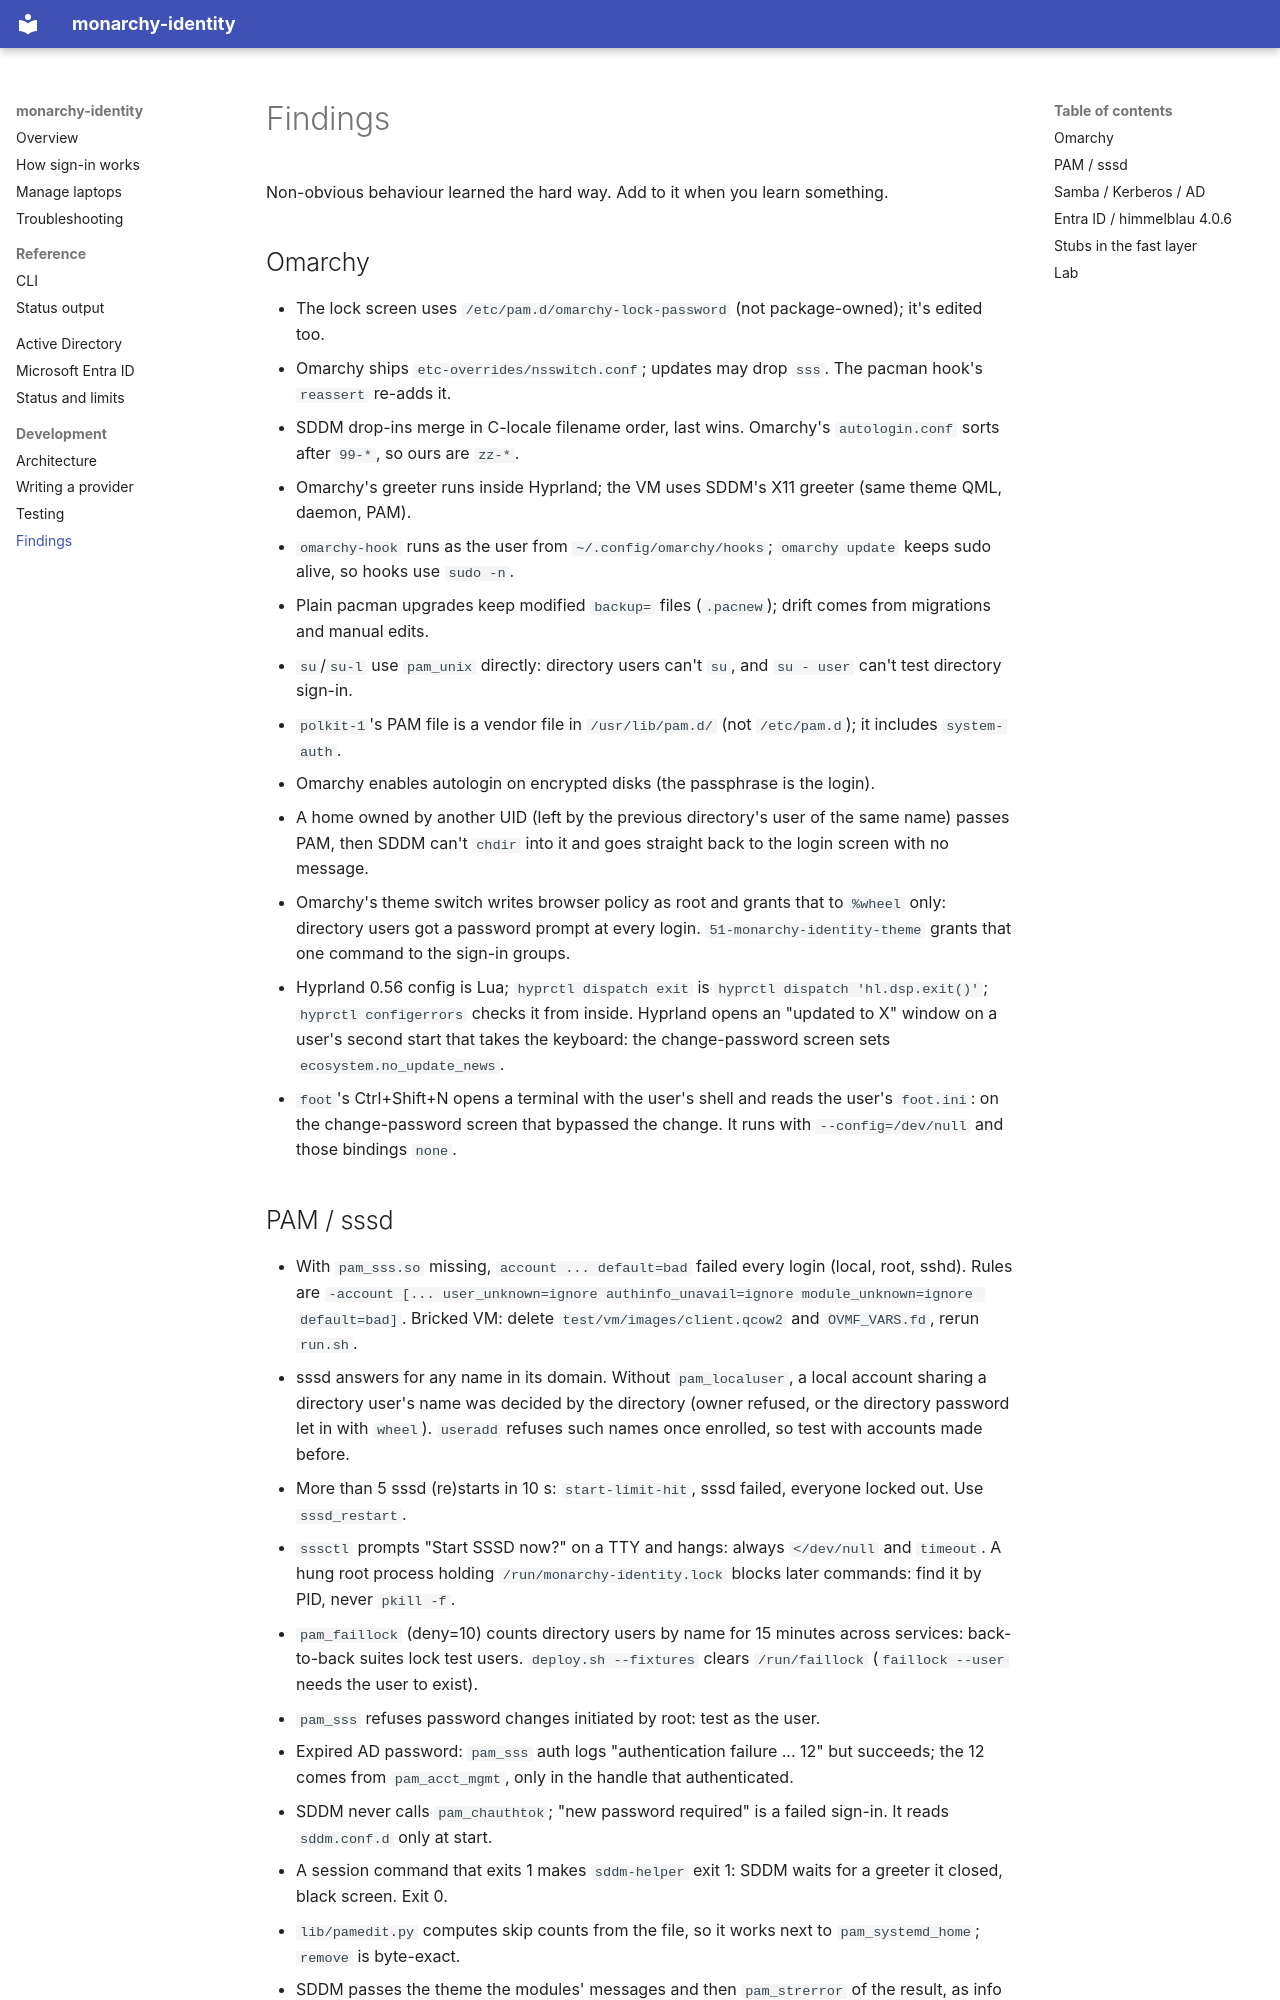

repository: blatessa/monarchy-identity · page: dev/findings/index.html · generator: mkdocs

# Findings

Non-obvious behaviour learned the hard way. Add to it when you learn something.

## Omarchy

- The lock screen uses `/etc/pam.d/omarchy-lock-password` (not package-owned); it's edited too.
- Omarchy ships `etc-overrides/nsswitch.conf`; updates may drop `sss`. The pacman hook's `reassert` re-adds it.
- SDDM drop-ins merge in C-locale filename order, last wins. Omarchy's `autologin.conf` sorts after `99-*`, so ours are `zz-*`.
- Omarchy's greeter runs inside Hyprland; the VM uses SDDM's X11 greeter (same theme QML, daemon, PAM).
- `omarchy-hook` runs as the user from `~/.config/omarchy/hooks`; `omarchy update` keeps sudo alive, so hooks use `sudo -n`.
- Plain pacman upgrades keep modified `backup=` files (`.pacnew`); drift comes from migrations and manual edits.
- `su`/`su-l` use `pam_unix` directly: directory users can't `su`, and `su - user` can't test directory sign-in.
- `polkit-1`'s PAM file is a vendor file in `/usr/lib/pam.d/` (not `/etc/pam.d`); it includes `system-auth`.
- Omarchy enables autologin on encrypted disks (the passphrase is the login).
- A home owned by another UID (left by the previous directory's user of the same name) passes PAM, then SDDM
  can't `chdir` into it and goes straight back to the login screen with no message.
- Omarchy's theme switch writes browser policy as root and grants that to `%wheel` only: directory users got a
  password prompt at every login. `51-monarchy-identity-theme` grants that one command to the sign-in groups.
- Hyprland 0.56 config is Lua; `hyprctl dispatch exit` is `hyprctl dispatch 'hl.dsp.exit()'`; `hyprctl configerrors`
  checks it from inside. Hyprland opens an "updated to X" window on a user's second start that takes the keyboard:
  the change-password screen sets `ecosystem.no_update_news`.
- `foot`'s Ctrl+Shift+N opens a terminal with the user's shell and reads the user's `foot.ini`: on the change-password
  screen that bypassed the change. It runs with `--config=/dev/null` and those bindings `none`.
